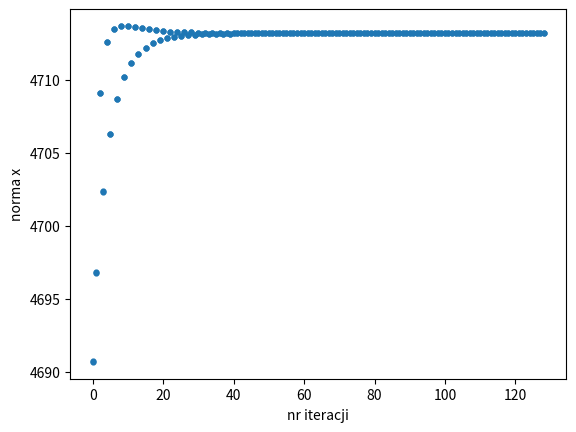
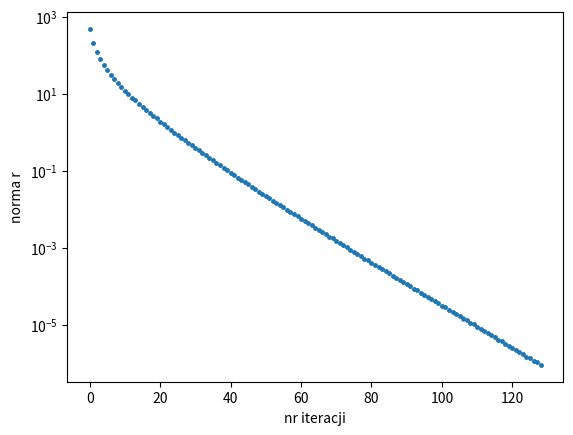

These charts were generated, in order, by the following Python code:
import time

import matplotlib.pyplot as plt
import numpy as np

# Dane
N = 1000
m = 5
A = np.zeros((N, N), dtype=float)
x_1 = np.ones(N, dtype=float)
x_0 = np.zeros(N, dtype=float)
r_norm = []
x_norm = []
iter_arr = []

# inicjalizacja macierzy A

for i in range(N):
    for j in range(N):
        if (abs(i - j) <= m):
            A[i][j] = 1 / (1 + abs(i - j))
        else:
            A[i][j] = 0

# inicjalizacja macierzy b

b = np.zeros(N)
for i in range(N):
    b[i] = i


def grad(_A, _b, _x, _r_norm, _x_norm, _iter_arr, _file):
    _r = _b - _A @ _x
    k = 0
    while np.linalg.norm(_r) > 1e-6:
        Ar = _A @ _r
        alpha = (_r @ _r) / (_r @ Ar)
        _x = _x + alpha * _r
        _r = _r - alpha * Ar

        _iter_arr.append(k)
        _r_norm.append(np.linalg.norm(_r))
        _x_norm.append(np.linalg.norm(_x))

        _file.write("{} | {} | {} | {}\n".format(k, np.linalg.norm(_r), alpha, np.linalg.norm(_x)))

        k += 1

# Zapis danych do pliku tekstowego, gdy x wypelnione zerami

file = open("x_0.txt", "w")
t_start = time.time()
grad(A, b, x_0, r_norm, x_norm, iter_arr, file)
t_finish = time.time()
file.close()

print("Wektor x wypelniony zerami, czas : " + str(t_finish - t_start) + " sek")

# Zapis danych do pliku tekstowego, gdy x wypelnione jedynkami

file = open("x_1.txt", "w")
t_start = time.time()
grad(A, b, x_1, r_norm, x_norm, iter_arr, file)
t_finish = time.time()
file.close()

print("Wektor x wypelniony jedynkami, czas : " + str(t_finish - t_start) + " sek\n")

# wykresy

xlabel_1 = np.array(iter_arr)
ylabel_1 = np.array(x_norm)

plt.figure()
plt.xlabel("nr iteracji")
plt.ylabel("norma x")
plt.scatter(xlabel_1, ylabel_1, 12)
plt.show()

xlabel_2 = np.array(iter_arr)
ylabel_2 = np.array(r_norm)

plt.figure()
plt.xlabel("nr iteracji")
plt.ylabel("norma r")
plt.scatter(xlabel_2, ylabel_2, 5)
plt.yscale('log')
plt.show()

plt.show()
